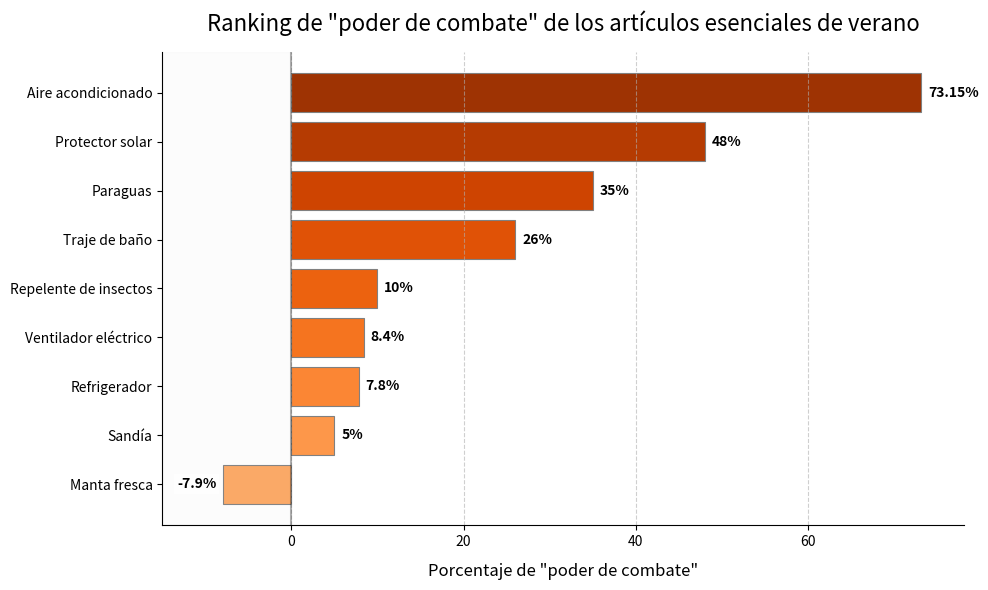

The script that saved this image:
import matplotlib.pyplot as plt
import numpy as np

# Nombres de los artículos esenciales de verano
etiquetas = ['Aire acondicionado', 'Protector solar', 'Paraguas', 'Traje de baño', 'Repelente de insectos', 'Ventilador eléctrico', 'Refrigerador', 'Sandía', 'Manta fresca']
# Datos de porcentaje de "poder de combate" correspondientes
valores = [73.15, 48, 35, 26, 10, 8.4, 7.8, 5, -7.9]

# Ordenamiento de los datos (en orden ascendente, pero se invertirá al graficar para que los valores más grandes estén en la parte superior)
datos_ordenados = sorted(zip(valores, etiquetas), reverse=False)
valores, etiquetas = zip(*datos_ordenados)

# Crear un lienzo
fig, ax = plt.subplots(figsize=(10, 6))

# Establecer barras de color degradado (color más oscuro para valores más grandes)
colores = plt.cm.Oranges(np.linspace(0.4, 0.9, len(valores)))

# Dibujar un gráfico de barras horizontales embellecido
barras = ax.barh(etiquetas, valores, color=colores, edgecolor='gray', linewidth=0.8)

# Establecer el rango del eje X (Modificación clave: extender negativamente hasta -15)
ax.set_xlim(-15, max(valores) + 5)

# Agregar líneas de cuadrícula de fondo
ax.grid(axis='x', linestyle='--', alpha=0.6)

# Establecer el título y las etiquetas
ax.set_title('Ranking de "poder de combate" de los artículos esenciales de verano', fontsize=16, pad=15)
ax.set_xlabel('Porcentaje de "poder de combate"', fontsize=12, labelpad=10)

# Ajustar los estilos de las marcas y las etiquetas
ax.tick_params(axis='both', which='major', labelsize=10)
ax.spines['top'].set_visible(False)
ax.spines['right'].set_visible(False)

# Optimizar las posiciones de las etiquetas de datos (ajustar según el nuevo rango del eje X)
for barra, valor in zip(barras, valores):
    # Ajustar la posición de las etiquetas de valores positivos y aumentar el espaciado
    x_pos = valor + 0.8 if valor > 0 else valor - 0.8
    # Ajustar la posición de las etiquetas de valores negativos según el rango del eje X
    ax.text(x_pos,
            barra.get_y() + barra.get_height()/2,
            f'{valor}%',
            ha='left' if valor > 0 else 'right',
            va='center',
            fontweight='bold',
            bbox=dict(facecolor='white', alpha=0.8, edgecolor='none', pad=2))

# Agregar una línea de referencia (en la posición 0)
ax.axvline(x=0, color='black', linestyle='-', alpha=0.3)

# Agregar un color de fondo al área negativa (embellecimiento opcional)
ax.axvspan(-15, 0, alpha=0.05, color='lightgray')

# Ajustar el diseño
plt.tight_layout()

# Mostrar el gráfico
plt.show()
